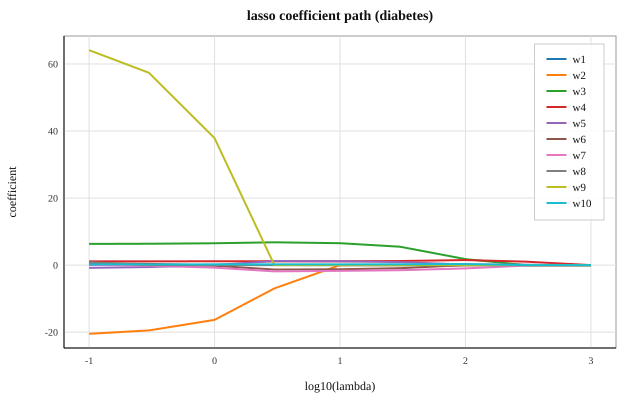

The file beside this chart, header and first rows:
lambda, intercept, w1, w2, w3, w4, w5, w6, w7, w8, w9, w10, nonzero, r2_train, r2_test
0.1, -331.6, 0.05425, -20.49, 6.33, 1.135, -0.8161, 0.5877, 0.1052, 0.8721, 64.12, 0.2061, 10, 0.5356, 0.4162
0.3, -307, 0.05381, -19.47, 6.375, 1.134, -0.5781, 0.3786, -0.1721, 0, 57.37, 0.2121, 9, 0.535, 0.4143
1, -246.4, 0.05395, -16.33, 6.519, 1.142, 0.02588, -0.1918, -0.7588, 0, 37.87, 0.2261, 9, 0.5304, 0.4115
3, -132.5, 0.03969, -6.943, 6.807, 1.138, 1.218, -1.321, -1.866, 0, 0, 0.2374, 8, 0.5053, 0.395
10, -136.6, 0, 0, 6.538, 1.131, 1.154, -1.238, -1.717, 0, 0, 0.2226, 6, 0.4955, 0.3876
30, -118.7, 0, 0, 5.49, 1.22, 0.9003, -0.9186, -1.525, 0, 0, 0.2527, 6, 0.4842, 0.3859
100, -51.32, 0, 0, 1.785, 1.509, 0.1785, 0, -0.983, 0, 0, 0.3217, 5, 0.3681, 0.3024
300, 37.56, 0, 0, 0, 1.04, 0.1277, 0, -0.1477, 0, 0, 0, 3, 0.1777, 0.09906
1000, 153.1, 0, 0, 0, 0, 0, 0, 0, 0, 0, 0, 0, 0, -0.003749
